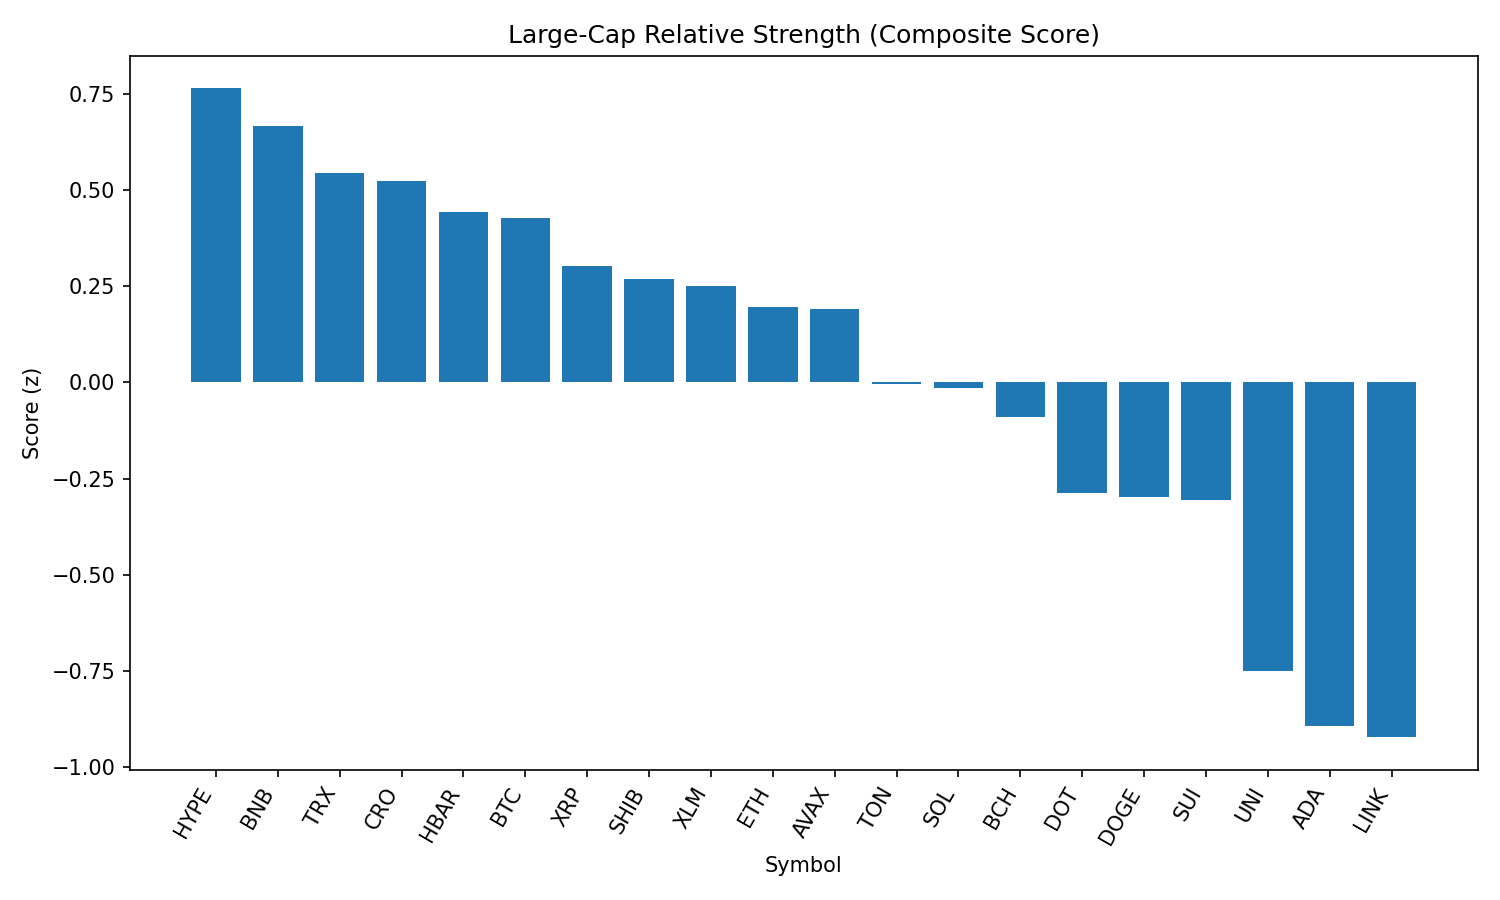

Values plotted in this chart, from the file beside it:
rank, name, symbol, price, pct_1h, pct_24h, pct_7d, pct_1h_vs_btc, pct_24h_vs_btc, pct_7d_vs_btc, market_cap_rank, market_cap, volume_usd, score
1, Hyperliquid, HYPE, 45.09, -1.531, 3.664, 4.152, -1.023, 6.837, 7.644, 14, 15031674242, 424775600, 0.7637
2, BNB, BNB, 851.7, -0.7942, -1.286, 2.389, -0.2855, 1.887, 5.881, 5, 118619450049, 2081106029, 0.6672
3, TRON, TRX, 0.3505, -0.4571, -3.842, 1.144, 0.05155, -0.6694, 4.636, 9, 33187634047, 1499725501, 0.5447
4, Cronos, CRO, 0.1565, -1.297, -0.08497, 7.481, -0.7883, 3.088, 10.97, 36, 5234336997, 39018720, 0.5242
5, Hedera, HBAR, 0.2362, -0.4775, -3.3, -2.36, 0.03121, -0.1266, 1.131, 23, 10012388761, 386434596, 0.4426
6, Bitcoin, BTC, 111105, -0.5087, -3.173, -3.492, 0.0, 0.0, 0.0, 1, 2211937850966, 50685957059, 0.427
7, XRP, XRP, 2.93, -0.7494, -2.604, -1.287, -0.2407, 0.569, 2.205, 3, 174334168905, 6743766437, 0.3027
8, Shiba Inu, SHIB, 1.232e-05, -0.5888, -3.551, -2.162, -0.08014, -0.378, 1.329, 29, 7261467949, 348557091, 0.2694
9, Stellar, XLM, 0.3903, -0.5746, -3.223, -4.093, -0.06589, -0.04954, -0.6016, 18, 12235871258, 344706490, 0.2508
10, Ethereum, ETH, 4555, -1.02, -3.808, 6.762, -0.511, -0.6346, 10.25, 2, 549619224533, 46621727732, 0.1962
11, Avalanche, AVAX, 24.12, -0.8175, -3.406, 1.324, -0.3088, -0.2335, 4.815, 22, 10176045781, 953627195, 0.1915
12, Toncoin, TON, 3.19, -0.6159, -4.155, -4.727, -0.1072, -0.9815, -1.235, 27, 8186860447, 215457392, -0.004061
13, Solana, SOL, 195.9, -1.144, -4.276, 7.995, -0.6348, -1.103, 11.49, 6, 105785547386, 12949966909, -0.01367
14, Bitcoin Cash, BCH, 561.7, -0.6322, -5.563, -0.8657, -0.1235, -2.39, 2.626, 21, 11187398084, 238176990, -0.09077
15, Polkadot, DOT, 3.87, -0.9807, -4.295, -0.9651, -0.472, -1.122, 2.527, 34, 5889069736, 461627462, -0.2884
16, Dogecoin, DOGE, 0.2182, -0.8416, -5.077, -1.76, -0.3329, -1.904, 1.732, 10, 32852671028, 3556931850, -0.2967
17, Sui, SUI, 3.45, -0.8947, -4.558, -2.498, -0.386, -1.385, 0.9938, 19, 12118970532, 2065746037, -0.3056
18, Uniswap, UNI, 10.18, -0.9864, -6.503, -1.887, -0.4777, -3.33, 1.605, 32, 6118830260, 528087000, -0.7494
19, Cardano, ADA, 0.8577, -1.349, -3.712, -6.263, -0.8405, -0.5394, -2.771, 11, 31277734881, 2993293184, -0.8937
20, Chainlink, LINK, 24.48, -1.554, -3.663, -1.964, -1.045, -0.49, 1.528, 13, 16595223851, 2060734214, -0.9217
21, Litecoin, LTC, 110.8, -1.085, -6.761, -5.02, -0.5767, -3.588, -1.529, 26, 8448256437, 929855107, -1.075
